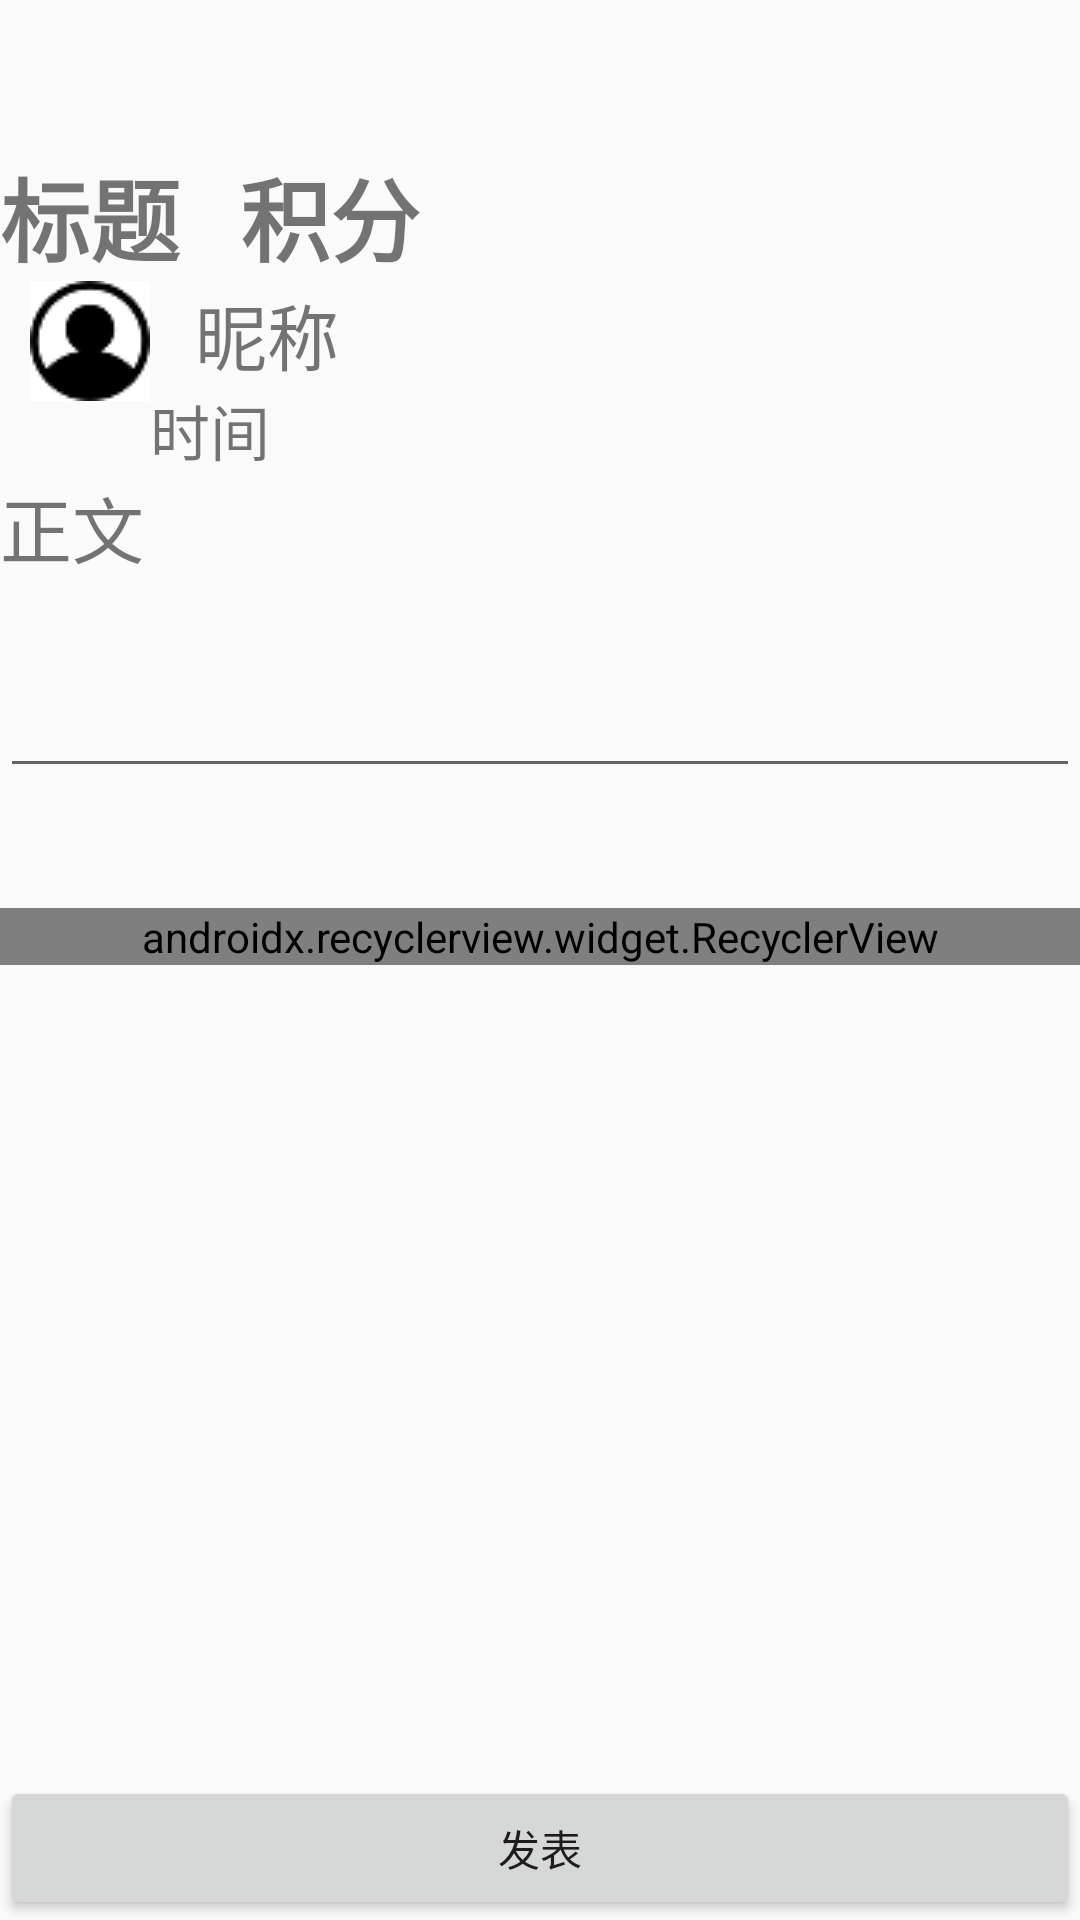

Produce the Android XML layout that renders to this screen, including the resource entries it uses.
<!-- AndroidManifest.xml: application theme AppTheme -->
<!-- res/layout/needdoingpage.xml -->
<?xml version="1.0" encoding="utf-8"?>
<LinearLayout xmlns:android="http://schemas.android.com/apk/res/android"
    xmlns:app="http://schemas.android.com/apk/res-auto"
    xmlns:tools="http://schemas.android.com/tools"
    android:orientation="vertical"
    android:layout_width="match_parent"
    android:layout_height="match_parent">
    <LinearLayout
        android:layout_width="match_parent"
        android:layout_height="wrap_content"
        android:orientation="vertical"
        android:layout_weight="9">
        <LinearLayout
            android:layout_width="match_parent"
            android:layout_height="wrap_content"
            android:orientation="horizontal">
            <TextView
                android:layout_width="wrap_content"
                android:layout_height="wrap_content"
                android:text="标题"
                android:id="@+id/needdoingpagetitle"
                android:textSize="30sp"
                android:textStyle="bold"
                android:layout_marginTop="50dp"
                android:lines="1"
                android:ellipsize="end"/>
            <TextView
                android:layout_width="wrap_content"
                android:layout_height="wrap_content"
                android:layout_marginTop="50dp"
                android:text="积分"
                android:textSize="30sp"
                android:textStyle="bold"
                android:layout_marginLeft="20dp"
                android:id="@+id/needdoingpagereward"/>
        </LinearLayout>

        <LinearLayout
            android:layout_width="wrap_content"
            android:layout_height="wrap_content"
            android:orientation="horizontal"
            android:layout_marginLeft="10dp">

            <ImageButton
                android:layout_width="40dp"
                android:layout_height="40dp"
                android:src="@drawable/defaulthead"
                android:id="@+id/needdoingpagehead"/>
            <LinearLayout
                android:layout_width="wrap_content"
                android:layout_height="wrap_content"
                android:orientation="vertical">

                <TextView
                    android:id="@+id/needdoingpagename"
                    android:layout_width="wrap_content"
                    android:layout_height="wrap_content"
                    android:layout_marginLeft="15dp"
                    android:text="昵称"
                    android:textSize="24sp" />
                <TextView
                    android:layout_width="wrap_content"
                    android:layout_height="wrap_content"
                    android:id="@+id/needdoingpagetime"
                    android:text="时间"
                    android:textSize="20sp"/>
            </LinearLayout>
        </LinearLayout>
        <TextView
            android:layout_width="match_parent"
            android:layout_height="wrap_content"
            android:textSize="24sp"
            android:lines="2"
            android:text="正文"
            android:id="@+id/needdoingpagetext"
            android:ellipsize="end"/>
        <EditText
            android:layout_width="match_parent"
            android:layout_height="wrap_content"
            android:id="@+id/needdoingpageedittext"
            />
        <ImageView
            android:layout_width="40dp"
            android:layout_height="40dp"
            android:src="@drawable/picture"/>
        <android.support.v7.widget.RecyclerView
            android:id="@+id/needdoingpagerecylerview"
            android:layout_width="match_parent"
            android:layout_height="wrap_content"
            app:layoutManager="android.support.v7.widget.GridLayoutManager"
            app:spanCount="4"
            tools:listitem="@layout/list_image"/>
    </LinearLayout>
    <Button
        android:layout_width="match_parent"
        android:layout_height="wrap_content"
        android:text="发表"
        android:id="@+id/needsoingpagesubmit"
        android:layout_gravity="bottom"/>

</LinearLayout>
<!-- res/layout/list_image.xml (included above) -->
<?xml version="1.0" encoding="utf-8"?>
<LinearLayout xmlns:android="http://schemas.android.com/apk/res/android"
    android:layout_width="wrap_content"
    android:layout_height="wrap_content"
    android:orientation="vertical"
    android:padding="5dp">


    <ImageView
        android:id="@+id/iv_img"
        android:layout_width="70dp"
        android:layout_height="70dp"
        android:scaleType="centerCrop"
        android:src="@drawable/addpicture" />

</LinearLayout>
<!-- resources referenced by this layout -->
<resources>
  <!-- drawable addpicture: png bitmap (drawable, 687 bytes) -->
  <!-- drawable defaulthead: png bitmap (drawable, 1175 bytes) -->
  <style name="AppTheme" parent="Theme.AppCompat.Light.DarkActionBar">
          
          <item name="colorPrimary">@color/colorPrimary</item>
          <item name="colorPrimaryDark">@color/colorPrimaryDark</item>
          <item name="colorAccent">@color/colorAccent</item>
      </style>
  <color name="colorPrimary">#3F51B5</color>
  <color name="colorPrimaryDark">#303F9F</color>
  <color name="colorAccent">#FF4081</color>
</resources>
